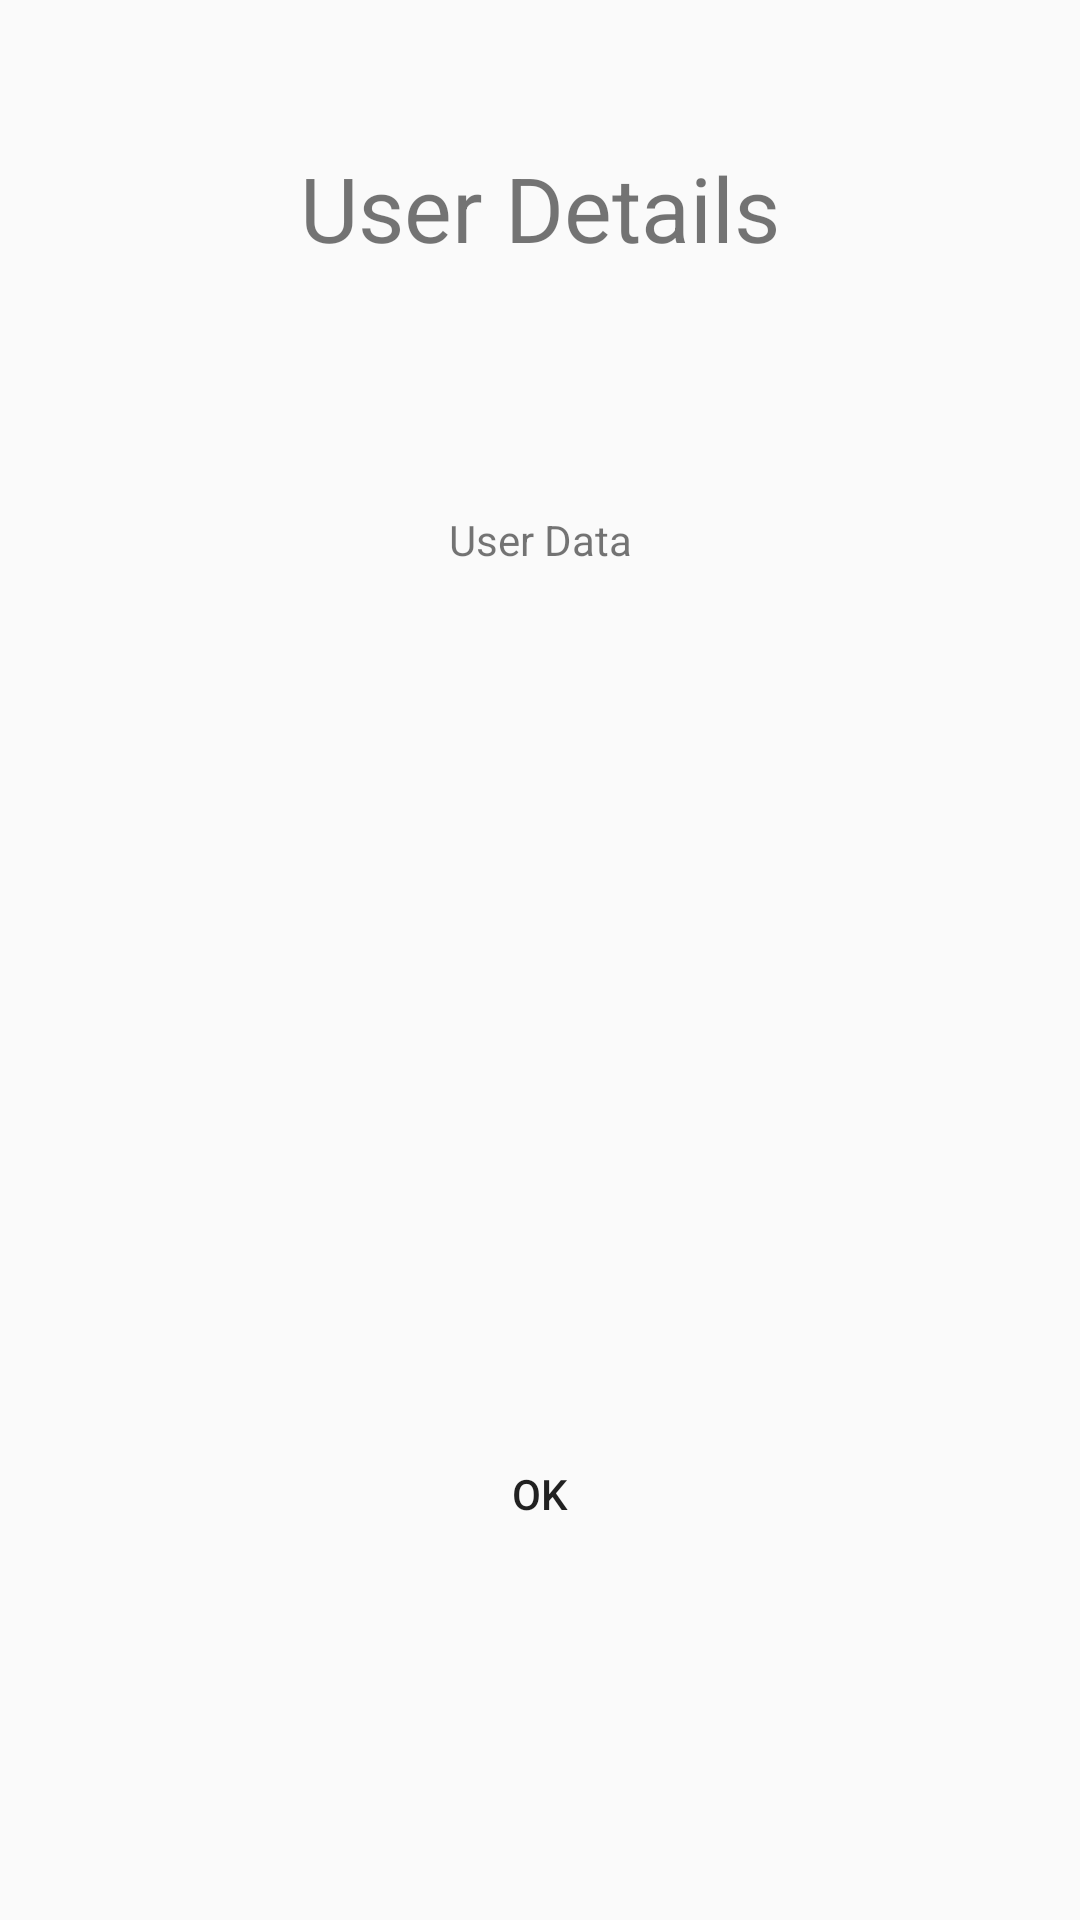

Produce the Android XML layout that renders to this screen, including the resource entries it uses.
<!-- AndroidManifest.xml: application theme AppTheme -->
<!-- res/layout/activity_user_infomedical.xml -->
<?xml version="1.0" encoding="utf-8"?>
<android.support.constraint.ConstraintLayout xmlns:android="http://schemas.android.com/apk/res/android"
    xmlns:app="http://schemas.android.com/apk/res-auto"
    xmlns:tools="http://schemas.android.com/tools"
    android:layout_width="match_parent"
    android:layout_height="match_parent"
    android:background="@drawable/bck15"
    tools:context=".UserInfoMedical">

    <TextView
        android:id="@+id/textView3"
        android:layout_width="wrap_content"
        android:layout_height="wrap_content"
        android:text="User Details"
        android:textSize="30dp"
        tools:layout_constraintTop_creator="1"
        tools:layout_constraintRight_creator="1"
        app:layout_constraintRight_toRightOf="parent"
        android:layout_marginTop="49dp"
        tools:layout_constraintLeft_creator="1"
        app:layout_constraintLeft_toLeftOf="parent"
        app:layout_constraintTop_toTopOf="parent" />

    <TextView
        android:id="@+id/txtuserdata"
        android:layout_width="wrap_content"
        android:layout_height="wrap_content"
        android:text="User Data"
        android:textAlignment="center"
        tools:layout_constraintTop_creator="1"
        tools:layout_constraintRight_creator="1"
        app:layout_constraintRight_toRightOf="parent"
        android:layout_marginTop="81dp"
        app:layout_constraintTop_toBottomOf="@+id/textView3"
        tools:layout_constraintLeft_creator="1"
        app:layout_constraintLeft_toLeftOf="parent" />

    <Button
        android:id="@+id/btnok"
        android:layout_width="200dp"
        android:layout_height="50dp"
        android:background="@drawable/btn8"
        android:text="OK"
        tools:layout_constraintRight_creator="1"
        tools:layout_constraintBottom_creator="1"
        app:layout_constraintBottom_toBottomOf="parent"
        app:layout_constraintRight_toRightOf="parent"
        tools:layout_constraintLeft_creator="1"
        android:layout_marginBottom="117dp"
        app:layout_constraintLeft_toLeftOf="parent" />
</android.support.constraint.ConstraintLayout>
<!-- resources referenced by this layout -->
<resources>
  <style name="AppTheme" parent="Theme.AppCompat.Light.DarkActionBar">
          
          <item name="colorPrimary">@color/colorPrimary</item>
          <item name="colorPrimaryDark">@color/colorPrimaryDark</item>
          <item name="colorAccent">@color/colorAccent</item>
      </style>
  <!-- not gathered from this repository: default colours our renderer supplied (Android Studio template values) -->
  <color name="colorPrimary">#FF6200EE</color>
  <color name="colorPrimaryDark">#FF3700B3</color>
  <color name="colorAccent">#FF03DAC5</color>
</resources>
